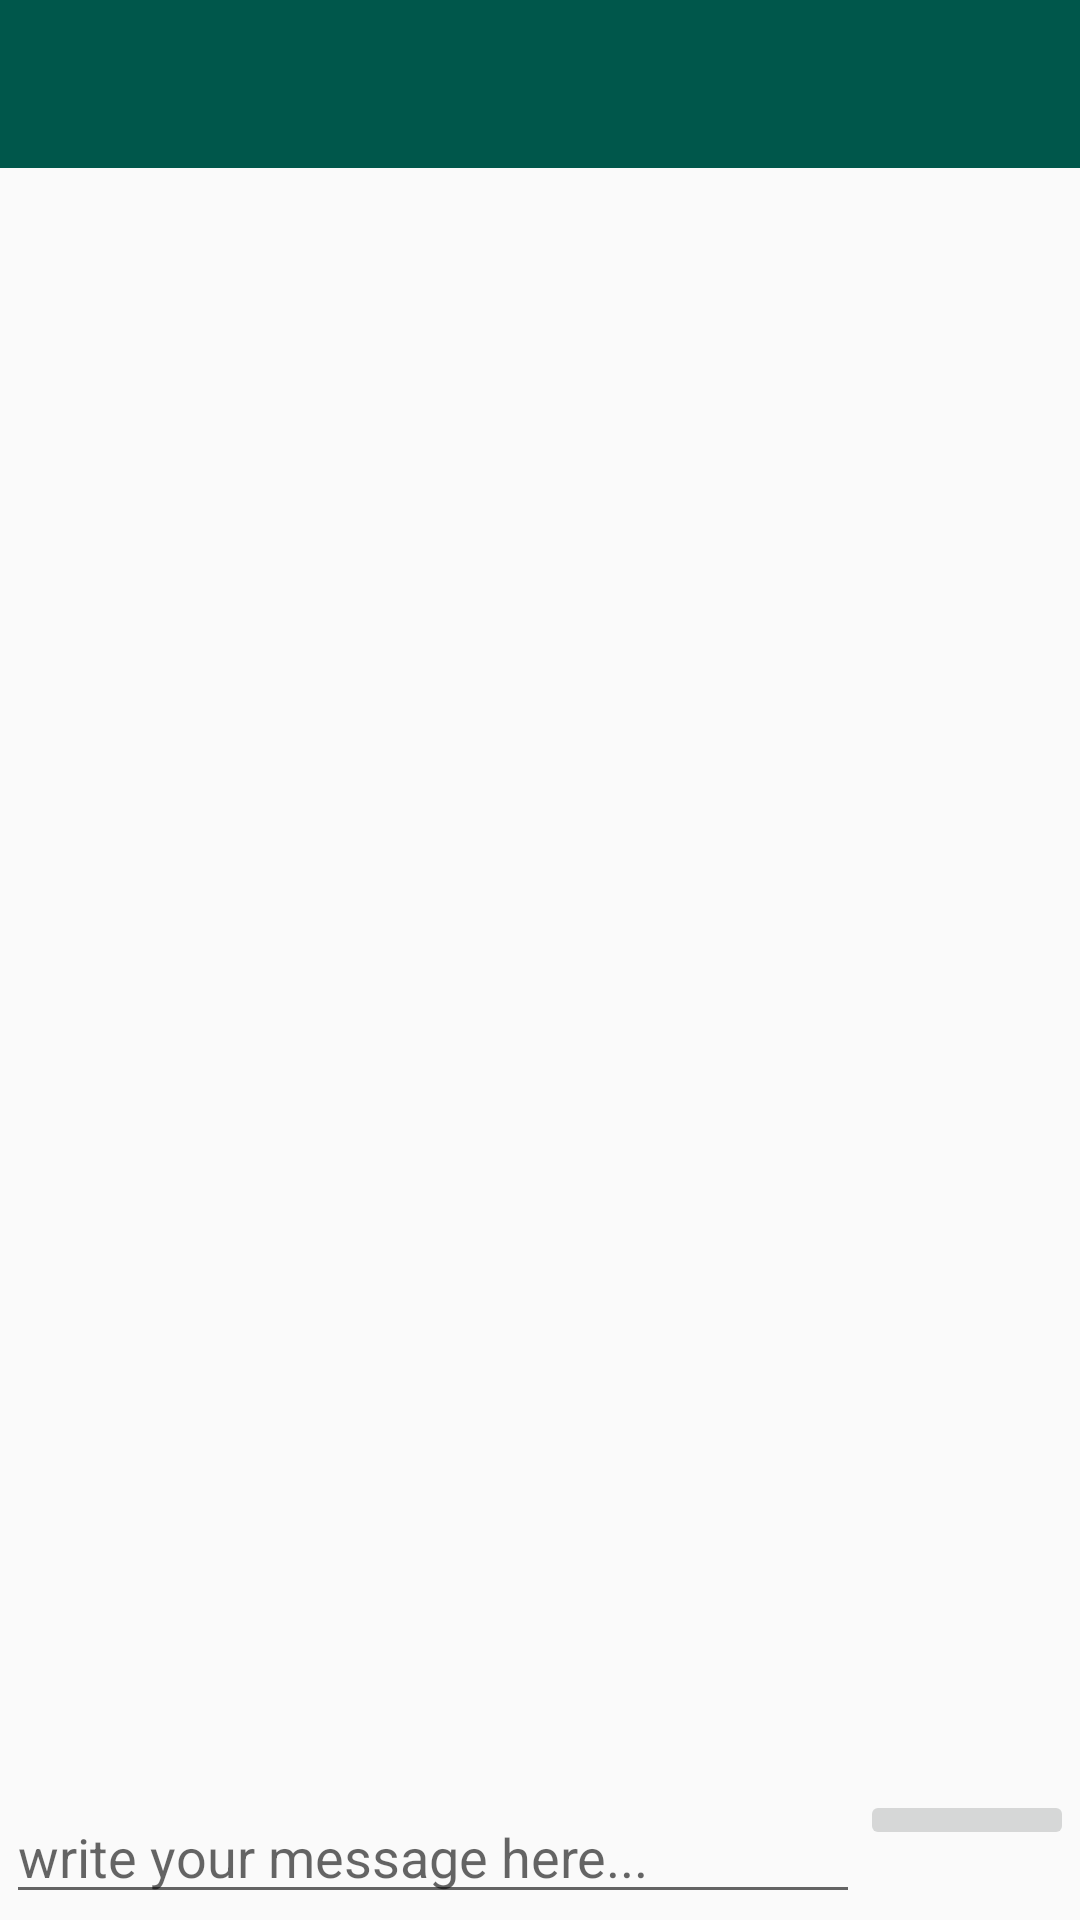

Here is an Android app screen rendered from its layout file. Give the layout XML and the strings, colors and styles it references.
<!-- AndroidManifest.xml: application theme AppTheme -->
<!-- res/layout/activity_group_chat.xml -->
<?xml version="1.0" encoding="utf-8"?>
<RelativeLayout xmlns:android="http://schemas.android.com/apk/res/android"
    xmlns:app="http://schemas.android.com/apk/res-auto"
    xmlns:tools="http://schemas.android.com/tools"
    android:layout_width="match_parent"
    android:layout_height="wrap_content"
    tools:context=".GroupChatActivity"

    >

    <include
        android:id="@+id/group_chat_bar"
        layout="@layout/tool_bar"

        ></include>


    <ScrollView
        android:layout_width="match_parent"
        android:layout_height="wrap_content"
        android:layout_below="@id/group_chat_bar"
        android:id="@+id/group_chat_scroll_view"
        android:layout_above="@+id/my_linear_layout"
        >
        <LinearLayout
            android:layout_width="match_parent"
            android:layout_height="wrap_content"
            android:orientation="vertical"
            >

            <TextView
                android:layout_width="match_parent"
                android:layout_height="wrap_content"
                android:id="@+id/group_chat_message_display"
                android:padding="10dp"
                android:textAllCaps="false"
                android:textSize="20sp"
                android:textColor="@android:color/background_dark"
                android:layout_marginStart="2dp"
                android:layout_marginEnd="2dp"

                />
            
        </LinearLayout>
    </ScrollView>

<LinearLayout
    android:id="@+id/my_linear_layout"
    android:layout_width="match_parent"
    android:layout_height="wrap_content"
    android:orientation="horizontal"
    android:layout_margin="2dp"
    android:layout_alignParentBottom="true"
    android:layout_alignParentStart="true"

    >
<EditText
    android:layout_width="0dp"
    android:layout_height="wrap_content"
    android:layout_weight="8"
    android:id="@+id/input_group_message"
    android:hint="write your message here..."
    />
    <ImageButton
        android:layout_width="0dp"
        android:layout_height="wrap_content"
        android:layout_weight="2"
        android:src="@drawable/ic_send_black_24dp"
        android:id="@+id/send_message_btn"

        />
</LinearLayout>
</RelativeLayout>
<!-- res/layout/tool_bar.xml (included above) -->
<?xml version="1.0" encoding="utf-8"?>
<android.support.v7.widget.Toolbar
    xmlns:android="http://schemas.android.com/apk/res/android" android:layout_width="match_parent"
    android:layout_height="wrap_content"
    android:id="@+id/tool_bar"
    android:background="@color/colorPrimary"
    android:theme="@style/ThemeOverlay.AppCompat.Dark.ActionBar"
    >

</android.support.v7.widget.Toolbar>
<!-- resources referenced by this layout -->
<resources>
  <color name="colorPrimary">#00574B</color>
  <style name="AppTheme" parent="Theme.AppCompat.Light.NoActionBar">
          
          <item name="colorPrimary">@color/colorPrimary</item>
          <item name="colorPrimaryDark">@color/colorPrimaryDark</item>
          <item name="colorAccent">@color/colorAccent</item>
      </style>
  <color name="colorPrimaryDark">#004d40</color>
  <color name="colorAccent">#0097A7</color>
</resources>
